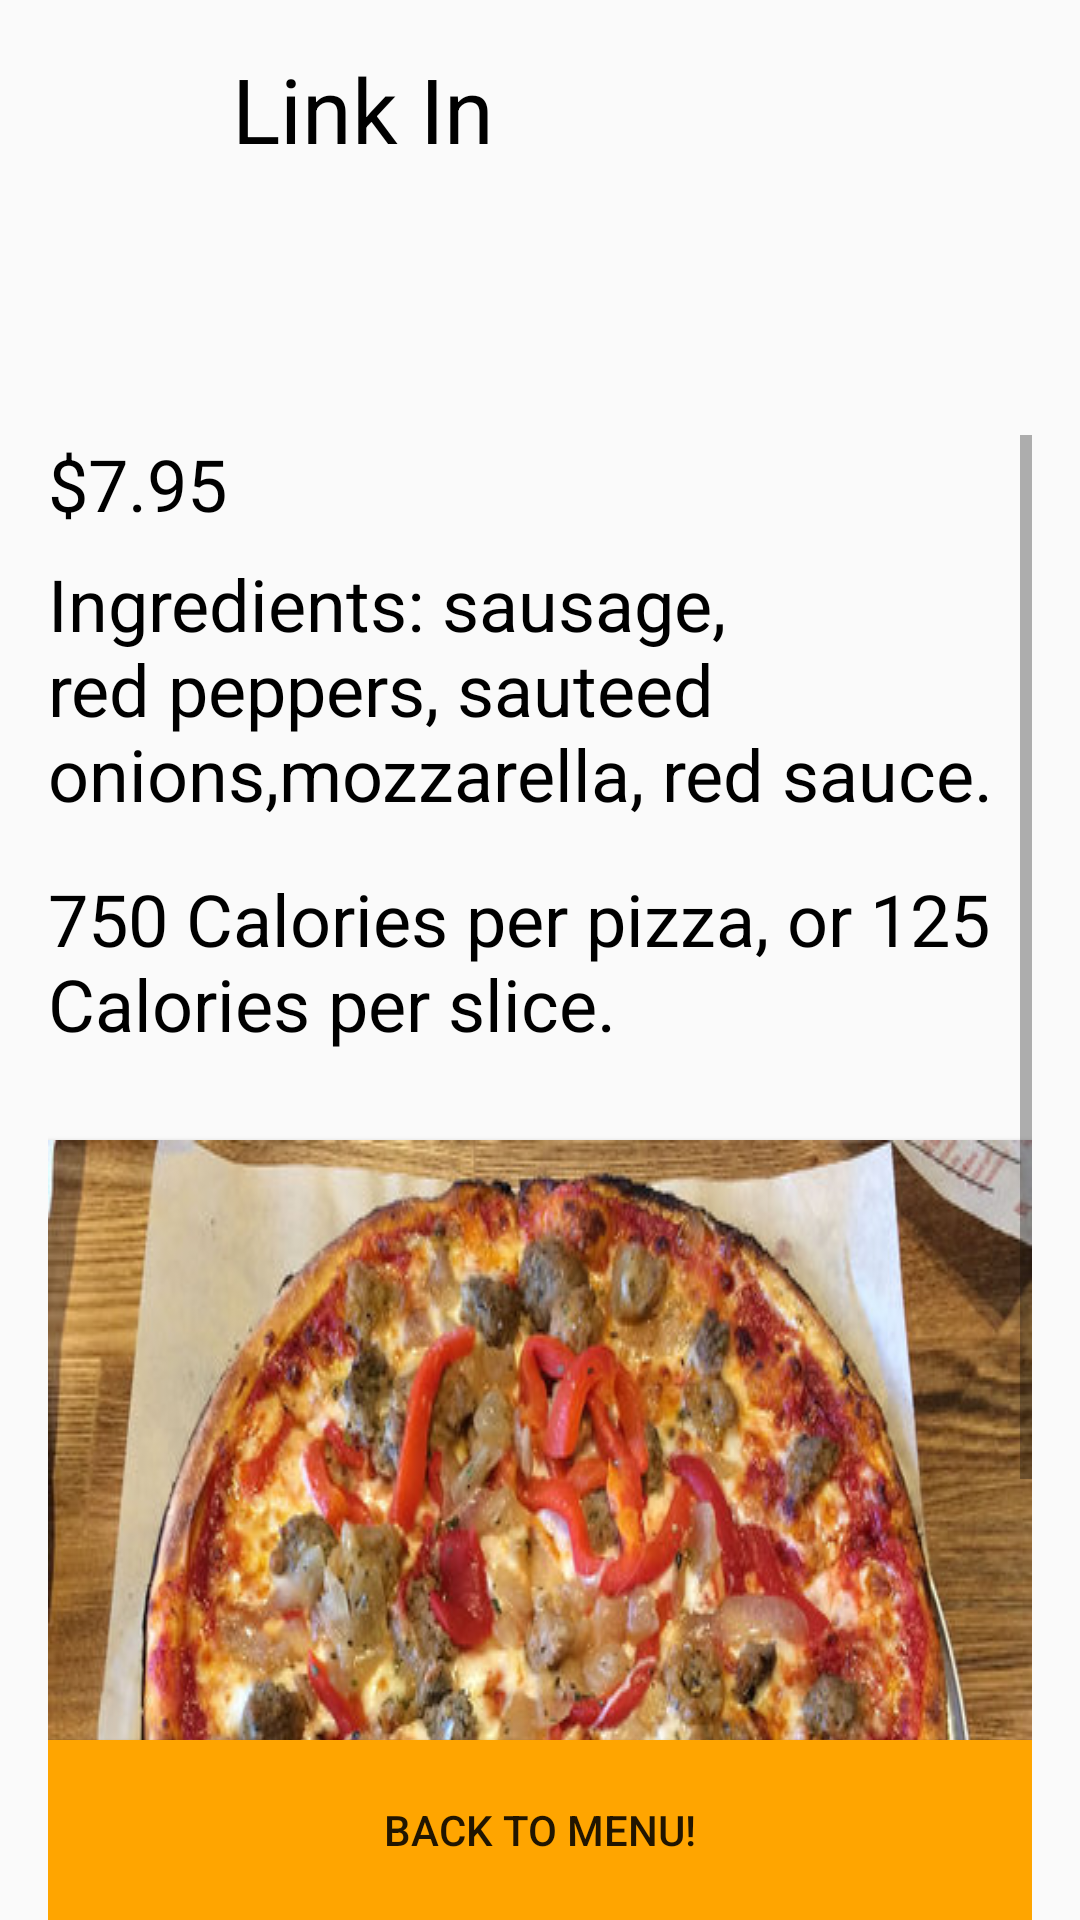

Produce the Android XML layout that renders to this screen, including the resource entries it uses.
<!-- AndroidManifest.xml: application theme AppTheme -->
<!-- res/layout/link_in.xml -->
<?xml version="1.0" encoding="utf-8"?>
<RelativeLayout xmlns:android="http://schemas.android.com/apk/res/android"

    android:layout_width="wrap_content"
    android:layout_height="match_parent"
    android:paddingLeft="16dp"
    android:paddingRight="16dp">

    <Button
        android:id="@+id/buttonReview2"
        android:layout_width="match_parent"
        android:layout_height="60dp"
        android:layout_alignParentBottom="true"
        android:layout_centerHorizontal="false"
        android:layout_centerInParent="false"
        android:layout_centerVertical="true"
        android:layout_weight="1"
        android:background="@color/colorAccent"
        android:onClick="back_Menu"
        android:text="Back to Menu!" />

    <ScrollView
        android:id="@+id/scrollView2"
        android:layout_width="wrap_content"
        android:layout_height="495dp"
        android:layout_alignParentBottom="true"
        android:layout_alignParentStart="true">

        <LinearLayout
            android:layout_width="match_parent"
            android:layout_height="match_parent"
            android:orientation="vertical">

            <TextView
                android:id="@+id/textView5"
                android:layout_width="match_parent"
                android:layout_height="40dp"
                android:text="$7.95"
                android:background="@drawable/ic_launcher_background"
                android:backgroundTint="@color/Lgrey"
                android:textColor="@color/Black"
                android:textSize="24sp" />

            <TextView
                android:id="@+id/textView3"
                android:layout_width="match_parent"
                android:layout_height="105dp"
                android:background="@drawable/ic_launcher_background"
                android:backgroundTint="?attr/colorControlActivated"
                android:text="Ingredients: sausage, red peppers, sauteed onions,mozzarella, red sauce."
                android:textColor="@color/Black"
                android:textSize="24sp" />

            <TextView
                android:id="@+id/textView4"
                android:layout_width="match_parent"
                android:layout_height="90dp"
                android:background="@drawable/ic_launcher_background"
                android:backgroundTint="@color/Lgrey"
                android:text="750 Calories per pizza, or 125 Calories per slice. "
                android:textColor="@color/Black"
                android:textSize="24sp" />

            <Button
                android:id="@+id/button10"
                android:layout_width="match_parent"
                android:layout_height="wrap_content"
                android:background="@drawable/link_in"
                />

            <android.support.v4.widget.Space
                android:layout_width="match_parent"
                android:layout_weight="1"
                android:layout_height="0dp" />

            <Button
                android:id="@+id/buttonReview"
                android:layout_width="match_parent"
                android:layout_height="60dp"
                android:background="@color/colorAccent"
                android:onClick="back_Menu"
                android:text="Back to Menu!" />


        </LinearLayout>
    </ScrollView>

    <TextView
        android:id="@+id/textView2"
        android:layout_width="205dp"
        android:layout_height="50dp"
        android:layout_alignParentTop="true"
        android:layout_centerHorizontal="true"
        android:layout_marginTop="16dp"
        android:text="Link In"
        android:textColor="@color/Black"
        android:textSize="30sp"
        android:visibility="visible" />

</RelativeLayout>
<!-- resources referenced by this layout -->
<resources>
  <color name="Black">#000000</color>
  <color name="Lgrey"> #D3D3D3</color>
  <color name="colorAccent">#FFA500</color>
  <!-- drawable link_in: jpg bitmap (drawable, 89610 bytes) -->
  <style name="AppTheme" parent="Theme.AppCompat.Light.DarkActionBar">
          
          <item name="colorPrimary">@color/colorPrimary</item>
          <item name="colorPrimaryDark">@color/colorPrimaryDark</item>
          <item name="colorAccent">@color/colorAccent</item>
  
      </style>
  <color name="colorPrimary">#FF8C00</color>
  <color name="colorPrimaryDark">#808080</color>
</resources>
